Labelled photos from "dataset2mo", an image-classification folder in lei047483-a11y/TCM-MicroScope. The possible labels are: arborvitae seed, baiziren, banxiaqu, chinese angelica, chuanqiong, cinnabar, cinnamon bark, codonopsis root, cuwuweizi, danggui, dangshen, fuling, honey fried astragalus, honey fried licorice, poria, processed pinellia, rougui, sour jujube seed, suanzaoren, szechuan lovage rhizome, vinegar processed schisandra, zhigancao, zhihuangqi, zhusha.

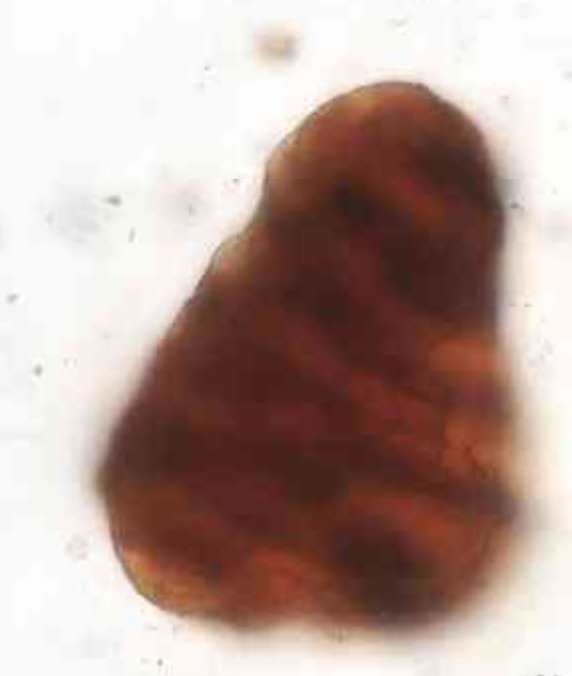
Label: cuwuweizi

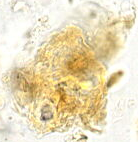
Label: szechuan lovage rhizome

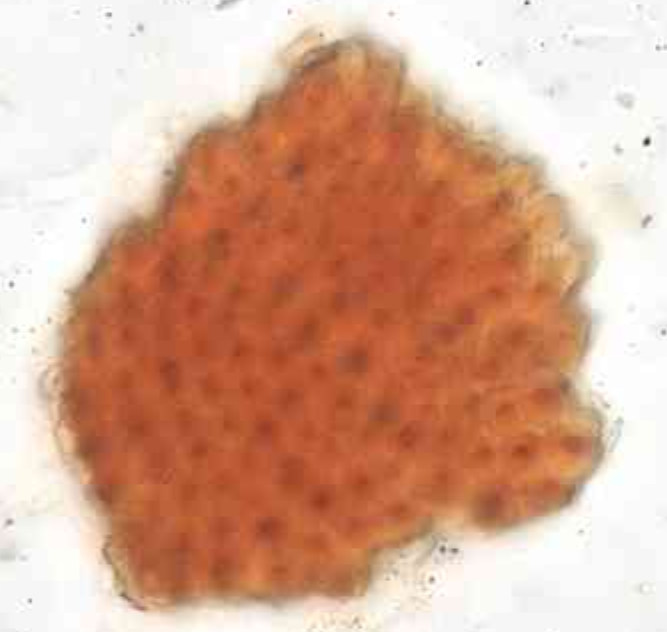
Label: suanzaoren

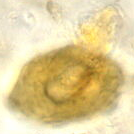
Label: rougui

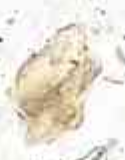
Label: cinnamon bark

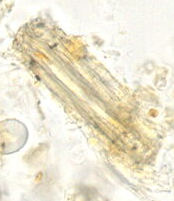
Label: honey fried licorice
